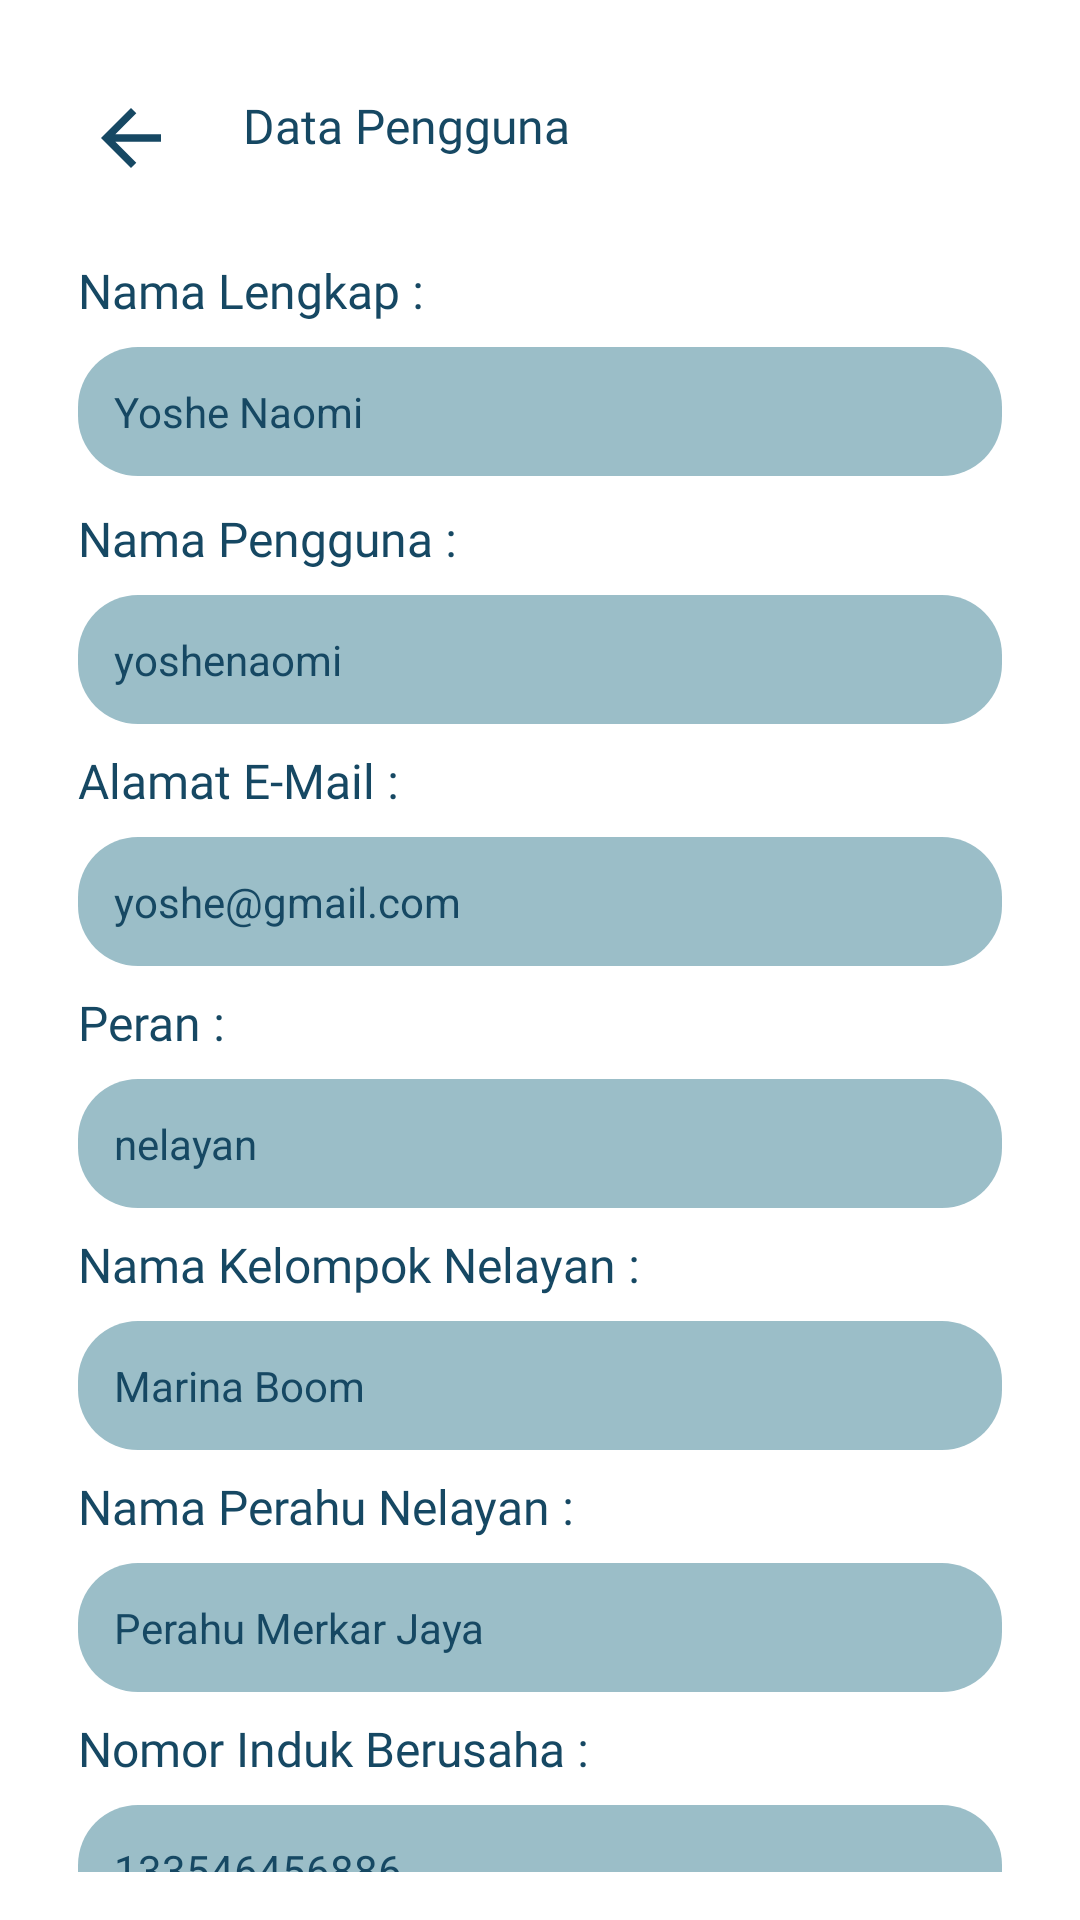

Android layout source for this screen:
<!-- AndroidManifest.xml: application theme Theme.Mandar_app -->
<!-- res/layout/activity_profile.xml -->
<RelativeLayout xmlns:android="http://schemas.android.com/apk/res/android"
    xmlns:tools="http://schemas.android.com/tools"
    android:layout_width="match_parent"
    android:layout_height="match_parent"
    xmlns:app="http://schemas.android.com/apk/res-auto"
    android:orientation="vertical"
    android:background="@color/white"
    android:padding="16dp"
    tools:context=".loginregist.ProfileActivity">

    <com.google.android.material.appbar.AppBarLayout
        android:id="@+id/appBarLayout"
        android:layout_width="match_parent"
        android:layout_height="60dp"
        android:background="@color/white"
        app:elevation="2dp">

        <RelativeLayout
            android:layout_width="match_parent"
            android:layout_height="match_parent">

            <ImageView
                android:id="@+id/icon_back"
                android:layout_width="35dp"
                android:layout_height="35dp"
                android:layout_alignParentTop="true"
                android:layout_alignParentBottom="true"
                android:layout_marginStart="10dp"
                android:layout_marginTop="15dp"
                android:layout_marginBottom="15dp"
                android:contentDescription="Back Icon"
                android:src="@drawable/ic_back" />

            <TextView
                android:id="@+id/title"
                android:layout_width="wrap_content"
                android:layout_height="38dp"
                android:layout_alignParentTop="true"
                android:layout_alignParentEnd="true"
                android:layout_alignParentBottom="true"
                android:layout_marginStart="20dp"
                android:layout_marginTop="15dp"
                android:layout_marginEnd="54dp"
                android:layout_marginBottom="15dp"
                android:layout_toEndOf="@+id/icon_back"
                android:fontFamily="@font/poppinsbold"
                android:text="Data Pengguna"
                android:textColor="@color/bluebg"
                android:textSize="16sp" />

        </RelativeLayout>
    </com.google.android.material.appbar.AppBarLayout>

    <androidx.core.widget.NestedScrollView
        android:id="@+id/nestedScrollView"
        android:layout_width="match_parent"
        android:layout_height="match_parent"
        android:layout_below="@id/appBarLayout"
        android:fillViewport="true">

        <LinearLayout
            android:layout_width="match_parent"
            android:layout_height="wrap_content"
            android:layout_below="@+id/appBarLayout"
            android:orientation="vertical" >

            <LinearLayout
                android:layout_width="match_parent"
                android:layout_height="wrap_content"
                android:orientation="vertical"
                android:padding="10dp">

                <TextView
                    android:layout_width="wrap_content"
                    android:layout_height="wrap_content"
                    android:layout_marginBottom="8dp"
                    android:fontFamily="@font/poppinsbold"
                    android:text="Nama Lengkap : "
                    android:textColor="@color/bluebg"
                    android:textSize="16sp" />
                <TextView
                    android:id="@+id/tvName"
                    android:layout_width="match_parent"
                    android:layout_height="wrap_content"
                    android:text="Yoshe Naomi"
                    android:textColor="@color/bluebg"
                    android:textSize="14sp"
                    android:background="@drawable/bg_rounded20"
                    android:padding="12dp"
                    android:layout_marginBottom="10dp"/>

                <TextView
                    android:layout_width="wrap_content"
                    android:layout_height="wrap_content"
                    android:layout_marginBottom="8dp"
                    android:fontFamily="@font/poppinsbold"
                    android:text="Nama Pengguna : "
                    android:textColor="@color/bluebg"
                    android:textSize="16sp" />
                <TextView
                    android:id="@+id/tvUsername"
                    android:layout_width="match_parent"
                    android:layout_height="wrap_content"
                    android:background="@drawable/bg_rounded20"
                    android:padding="12dp"
                    android:text="yoshenaomi"
                    android:textColor="@color/bluebg"
                    android:textSize="14sp"
                    android:layout_marginBottom="8dp"/>

                <TextView
                    android:layout_width="wrap_content"
                    android:layout_height="wrap_content"
                    android:layout_marginBottom="8dp"
                    android:fontFamily="@font/poppinsbold"
                    android:text="Alamat E-Mail : "
                    android:textColor="@color/bluebg"
                    android:textSize="16sp" />

                <TextView
                    android:id="@+id/tvEmail"
                    android:layout_width="match_parent"
                    android:layout_height="wrap_content"
                    android:background="@drawable/bg_rounded20"
                    android:padding="12dp"
                    android:text="yoshe@gmail.com"
                    android:textColor="@color/bluebg"
                    android:textSize="14sp"
                    android:layout_marginBottom="8dp"/>

                <TextView
                    android:layout_width="wrap_content"
                    android:layout_height="wrap_content"
                    android:layout_marginBottom="8dp"
                    android:fontFamily="@font/poppinsbold"
                    android:text="Peran : "
                    android:textColor="@color/bluebg"
                    android:textSize="16sp" />

                <TextView
                    android:id="@+id/tvRole"
                    android:layout_width="match_parent"
                    android:layout_height="wrap_content"
                    android:background="@drawable/bg_rounded20"
                    android:padding="12dp"
                    android:text="nelayan"
                    android:textColor="@color/bluebg"
                    android:textSize="14sp"
                    android:layout_marginBottom="8dp"/>

                <TextView
                    android:layout_width="wrap_content"
                    android:layout_height="wrap_content"
                    android:layout_marginBottom="8dp"
                    android:fontFamily="@font/poppinsbold"
                    android:text="Nama Kelompok Nelayan : "
                    android:textColor="@color/bluebg"
                    android:textSize="16sp" />

                <TextView
                    android:id="@+id/tv_groupname"
                    android:layout_width="match_parent"
                    android:layout_height="wrap_content"
                    android:background="@drawable/bg_rounded20"
                    android:padding="12dp"
                    android:text="Marina Boom"
                    android:textColor="@color/bluebg"
                    android:textSize="14sp"
                    android:layout_marginBottom="8dp"/>

                <TextView
                    android:layout_width="wrap_content"
                    android:layout_height="wrap_content"
                    android:layout_marginBottom="8dp"
                    android:fontFamily="@font/poppinsbold"
                    android:text="Nama Perahu Nelayan : "
                    android:textColor="@color/bluebg"
                    android:textSize="16sp" />

                <TextView
                    android:id="@+id/tv_boatname"
                    android:layout_width="match_parent"
                    android:layout_height="wrap_content"
                    android:background="@drawable/bg_rounded20"
                    android:padding="12dp"
                    android:text="Perahu Merkar Jaya"
                    android:textColor="@color/bluebg"
                    android:textSize="14sp"
                    android:layout_marginBottom="8dp"/>

                <TextView
                    android:layout_width="wrap_content"
                    android:layout_height="wrap_content"
                    android:layout_marginBottom="8dp"
                    android:fontFamily="@font/poppinsbold"
                    android:text="Nomor Induk Berusaha : "
                    android:textColor="@color/bluebg"
                    android:textSize="16sp" />

                <TextView
                    android:id="@+id/tv_nib"
                    android:layout_width="match_parent"
                    android:layout_height="wrap_content"
                    android:background="@drawable/bg_rounded20"
                    android:padding="12dp"
                    android:text="133546456886"
                    android:textColor="@color/bluebg"
                    android:textSize="14sp"
                    android:layout_marginBottom="8dp"/>

                <TextView
                    android:layout_width="wrap_content"
                    android:layout_height="wrap_content"
                    android:layout_marginBottom="8dp"
                    android:fontFamily="@font/poppinsbold"
                    android:text="Nomor Kartu Pelaku Usaha Kelautan dan Perikanan :"
                    android:textColor="@color/bluebg"
                    android:textSize="16sp" />

                <TextView
                    android:id="@+id/tv_kusuka"
                    android:layout_width="match_parent"
                    android:layout_height="wrap_content"
                    android:background="@drawable/bg_rounded20"
                    android:padding="12dp"
                    android:text="133546456886"
                    android:textColor="@color/bluebg"
                    android:textSize="14sp"
                    android:layout_marginBottom="8dp"/>

                <TextView
                    android:layout_width="wrap_content"
                    android:layout_height="wrap_content"
                    android:layout_marginBottom="8dp"
                    android:fontFamily="@font/poppinsbold"
                    android:text="NPWP :"
                    android:textColor="@color/bluebg"
                    android:textSize="16sp" />

                <TextView
                    android:id="@+id/tv_npwp"
                    android:layout_width="match_parent"
                    android:layout_height="wrap_content"
                    android:background="@drawable/bg_rounded20"
                    android:padding="12dp"
                    android:text="133546456886"
                    android:textColor="@color/bluebg"
                    android:textSize="14sp"
                    android:layout_marginBottom="8dp"/>

            </LinearLayout>
        </LinearLayout>

    </androidx.core.widget.NestedScrollView>
</RelativeLayout>
<!-- resources referenced by this layout -->
<resources>
  <color name="bluebg">#164863</color>
  <color name="white">#FFFFFFFF</color>
  <!-- drawable bg_rounded20 (drawable) -->
  <?xml version="1.0" encoding="utf-8"?>
  <shape xmlns:android="http://schemas.android.com/apk/res/android">
      <solid android:color="#9BBEC8" />
      <corners android:radius="20dp" />
  </shape>
  <!-- drawable ic_back (drawable) -->
  <vector xmlns:android="http://schemas.android.com/apk/res/android" android:autoMirrored="true" android:height="24dp" android:tint="#164863" android:viewportHeight="24" android:viewportWidth="24" android:width="24dp">
        
      <path android:fillColor="@android:color/white" android:pathData="M20,11H7.83l5.59,-5.59L12,4l-8,8 8,8 1.41,-1.41L7.83,13H20v-2z"/>
      
  </vector>
  <style name="Theme.Mandar_app" parent="Base.Theme.Mandar_app" />
  <style name="Base.Theme.Mandar_app" parent="Theme.AppCompat.Light.NoActionBar">
          
          
      </style>
</resources>
